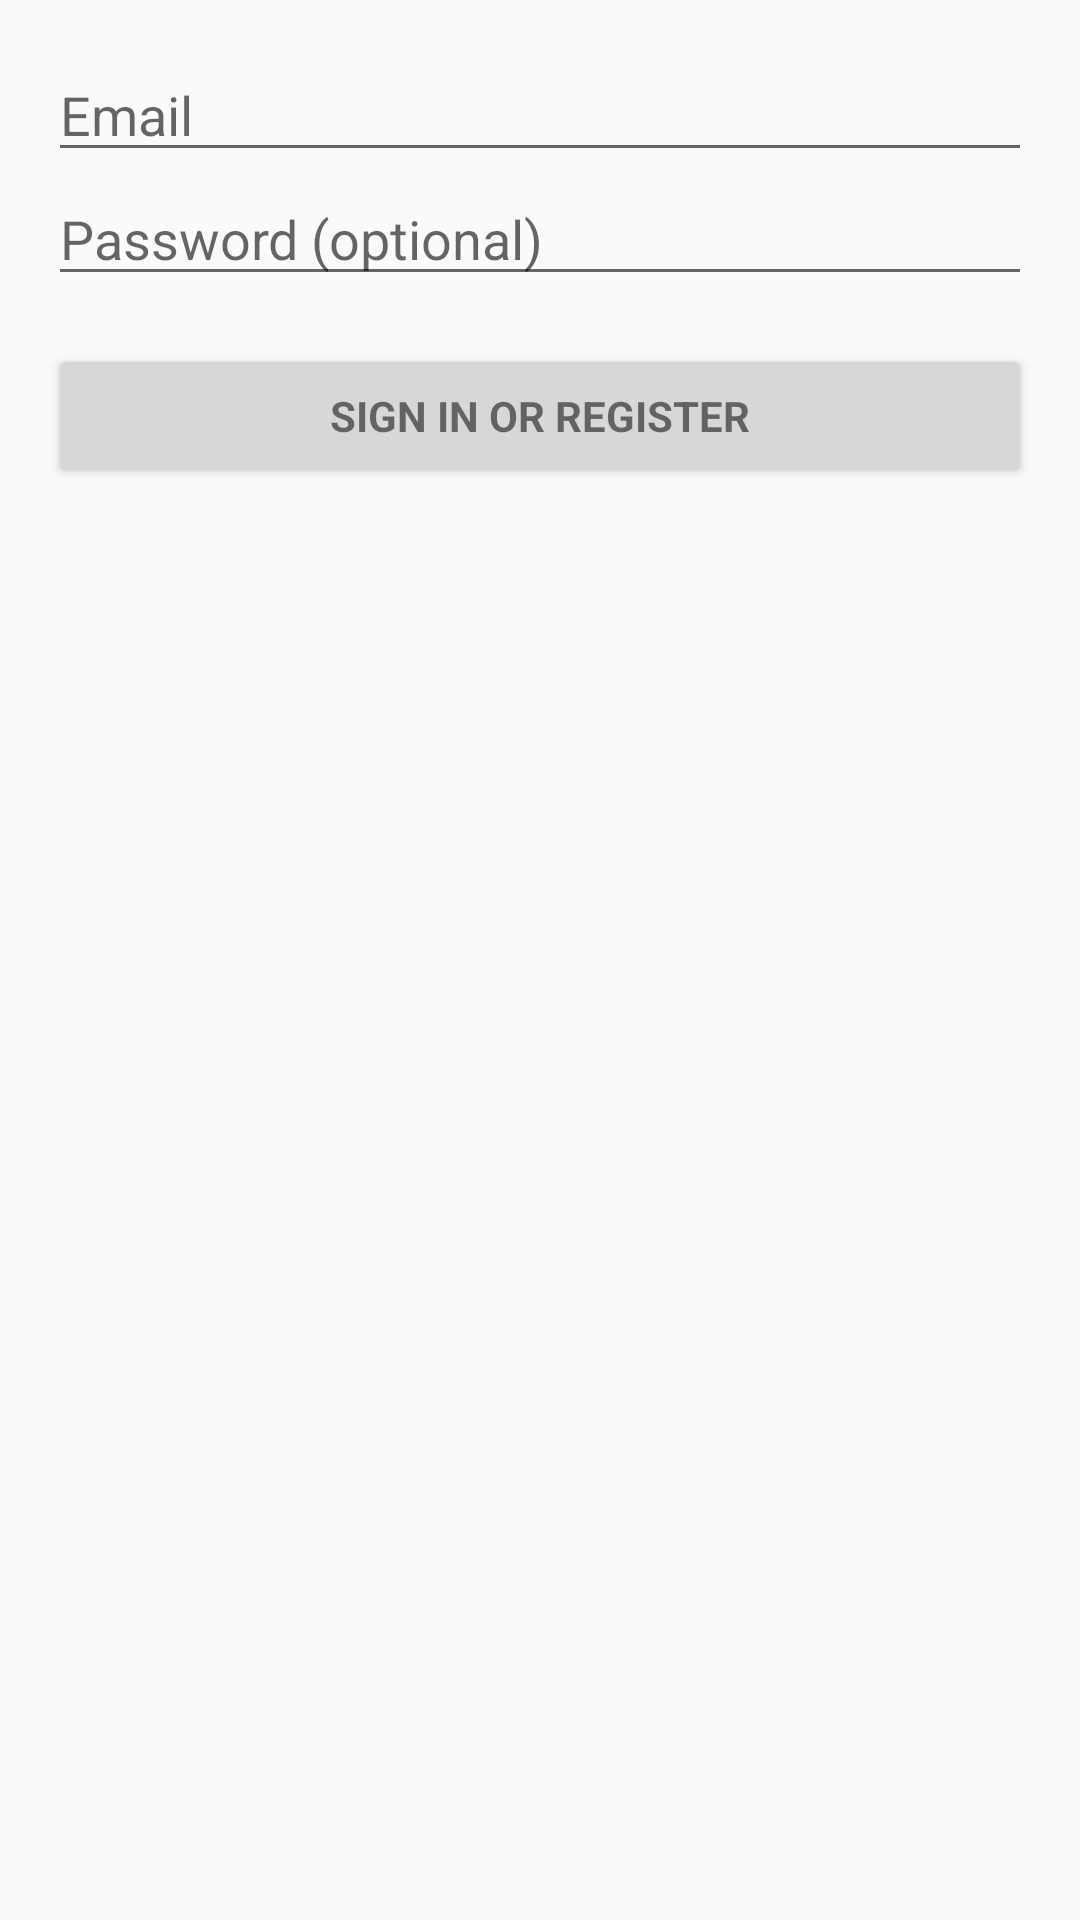

Android layout source for this screen:
<!-- AndroidManifest.xml: application theme AppTheme -->
<!-- res/layout/activity_login.xml -->
<LinearLayout xmlns:android="http://schemas.android.com/apk/res/android"
    xmlns:tools="http://schemas.android.com/tools" android:layout_width="match_parent"
    android:layout_height="match_parent" android:gravity="center_horizontal"
    android:orientation="vertical" android:paddingBottom="@dimen/activity_vertical_margin"
    android:paddingLeft="@dimen/activity_horizontal_margin"
    android:paddingRight="@dimen/activity_horizontal_margin"
    android:paddingTop="@dimen/activity_vertical_margin"
    tools:context="com.project.meal_plan.LoginActivity">

    
    <ProgressBar android:id="@+id/login_progress" style="?android:attr/progressBarStyleLarge"
        android:layout_width="wrap_content" android:layout_height="wrap_content"
        android:layout_marginBottom="8dp" android:visibility="gone" />

    <ScrollView android:id="@+id/login_form" android:layout_width="match_parent"
        android:layout_height="match_parent">
        <LinearLayout android:layout_width="match_parent" android:layout_height="wrap_content"
            android:orientation="vertical">

            <LinearLayout android:id="@+id/email_login_form" android:layout_width="match_parent"
                android:layout_height="wrap_content" android:orientation="vertical">

                <AutoCompleteTextView android:id="@+id/email" android:layout_width="match_parent"
                    android:layout_height="wrap_content" android:hint="@string/prompt_email"
                    android:inputType="textEmailAddress" android:maxLines="1"
                    android:singleLine="true" />

                <EditText android:id="@+id/password" android:layout_width="match_parent"
                    android:layout_height="wrap_content" android:hint="@string/prompt_password"
                    android:imeActionId="@+id/login"
                    android:imeActionLabel="@string/action_sign_in_short"
                    android:imeOptions="actionUnspecified" android:inputType="textPassword"
                    android:maxLines="1" android:singleLine="true" />

                <Button android:id="@+id/email_sign_in_button" style="?android:textAppearanceSmall"
                    android:layout_width="match_parent" android:layout_height="wrap_content"
                    android:layout_marginTop="16dp" android:text="@string/action_sign_in"
                    android:textStyle="bold" />

            </LinearLayout>
        </LinearLayout>
    </ScrollView>

</LinearLayout>
<!-- resources referenced by this layout -->
<resources>
  <dimen name="activity_horizontal_margin">16dp</dimen>
  <dimen name="activity_vertical_margin">16dp</dimen>
  <string name="action_sign_in">Sign in or register</string>
  <string name="action_sign_in_short">Sign in</string>
  <string name="prompt_email">Email</string>
  <string name="prompt_password">Password (optional)</string>
  <style name="AppTheme" parent="Theme.AppCompat.Light.DarkActionBar">
          
      </style>
</resources>
